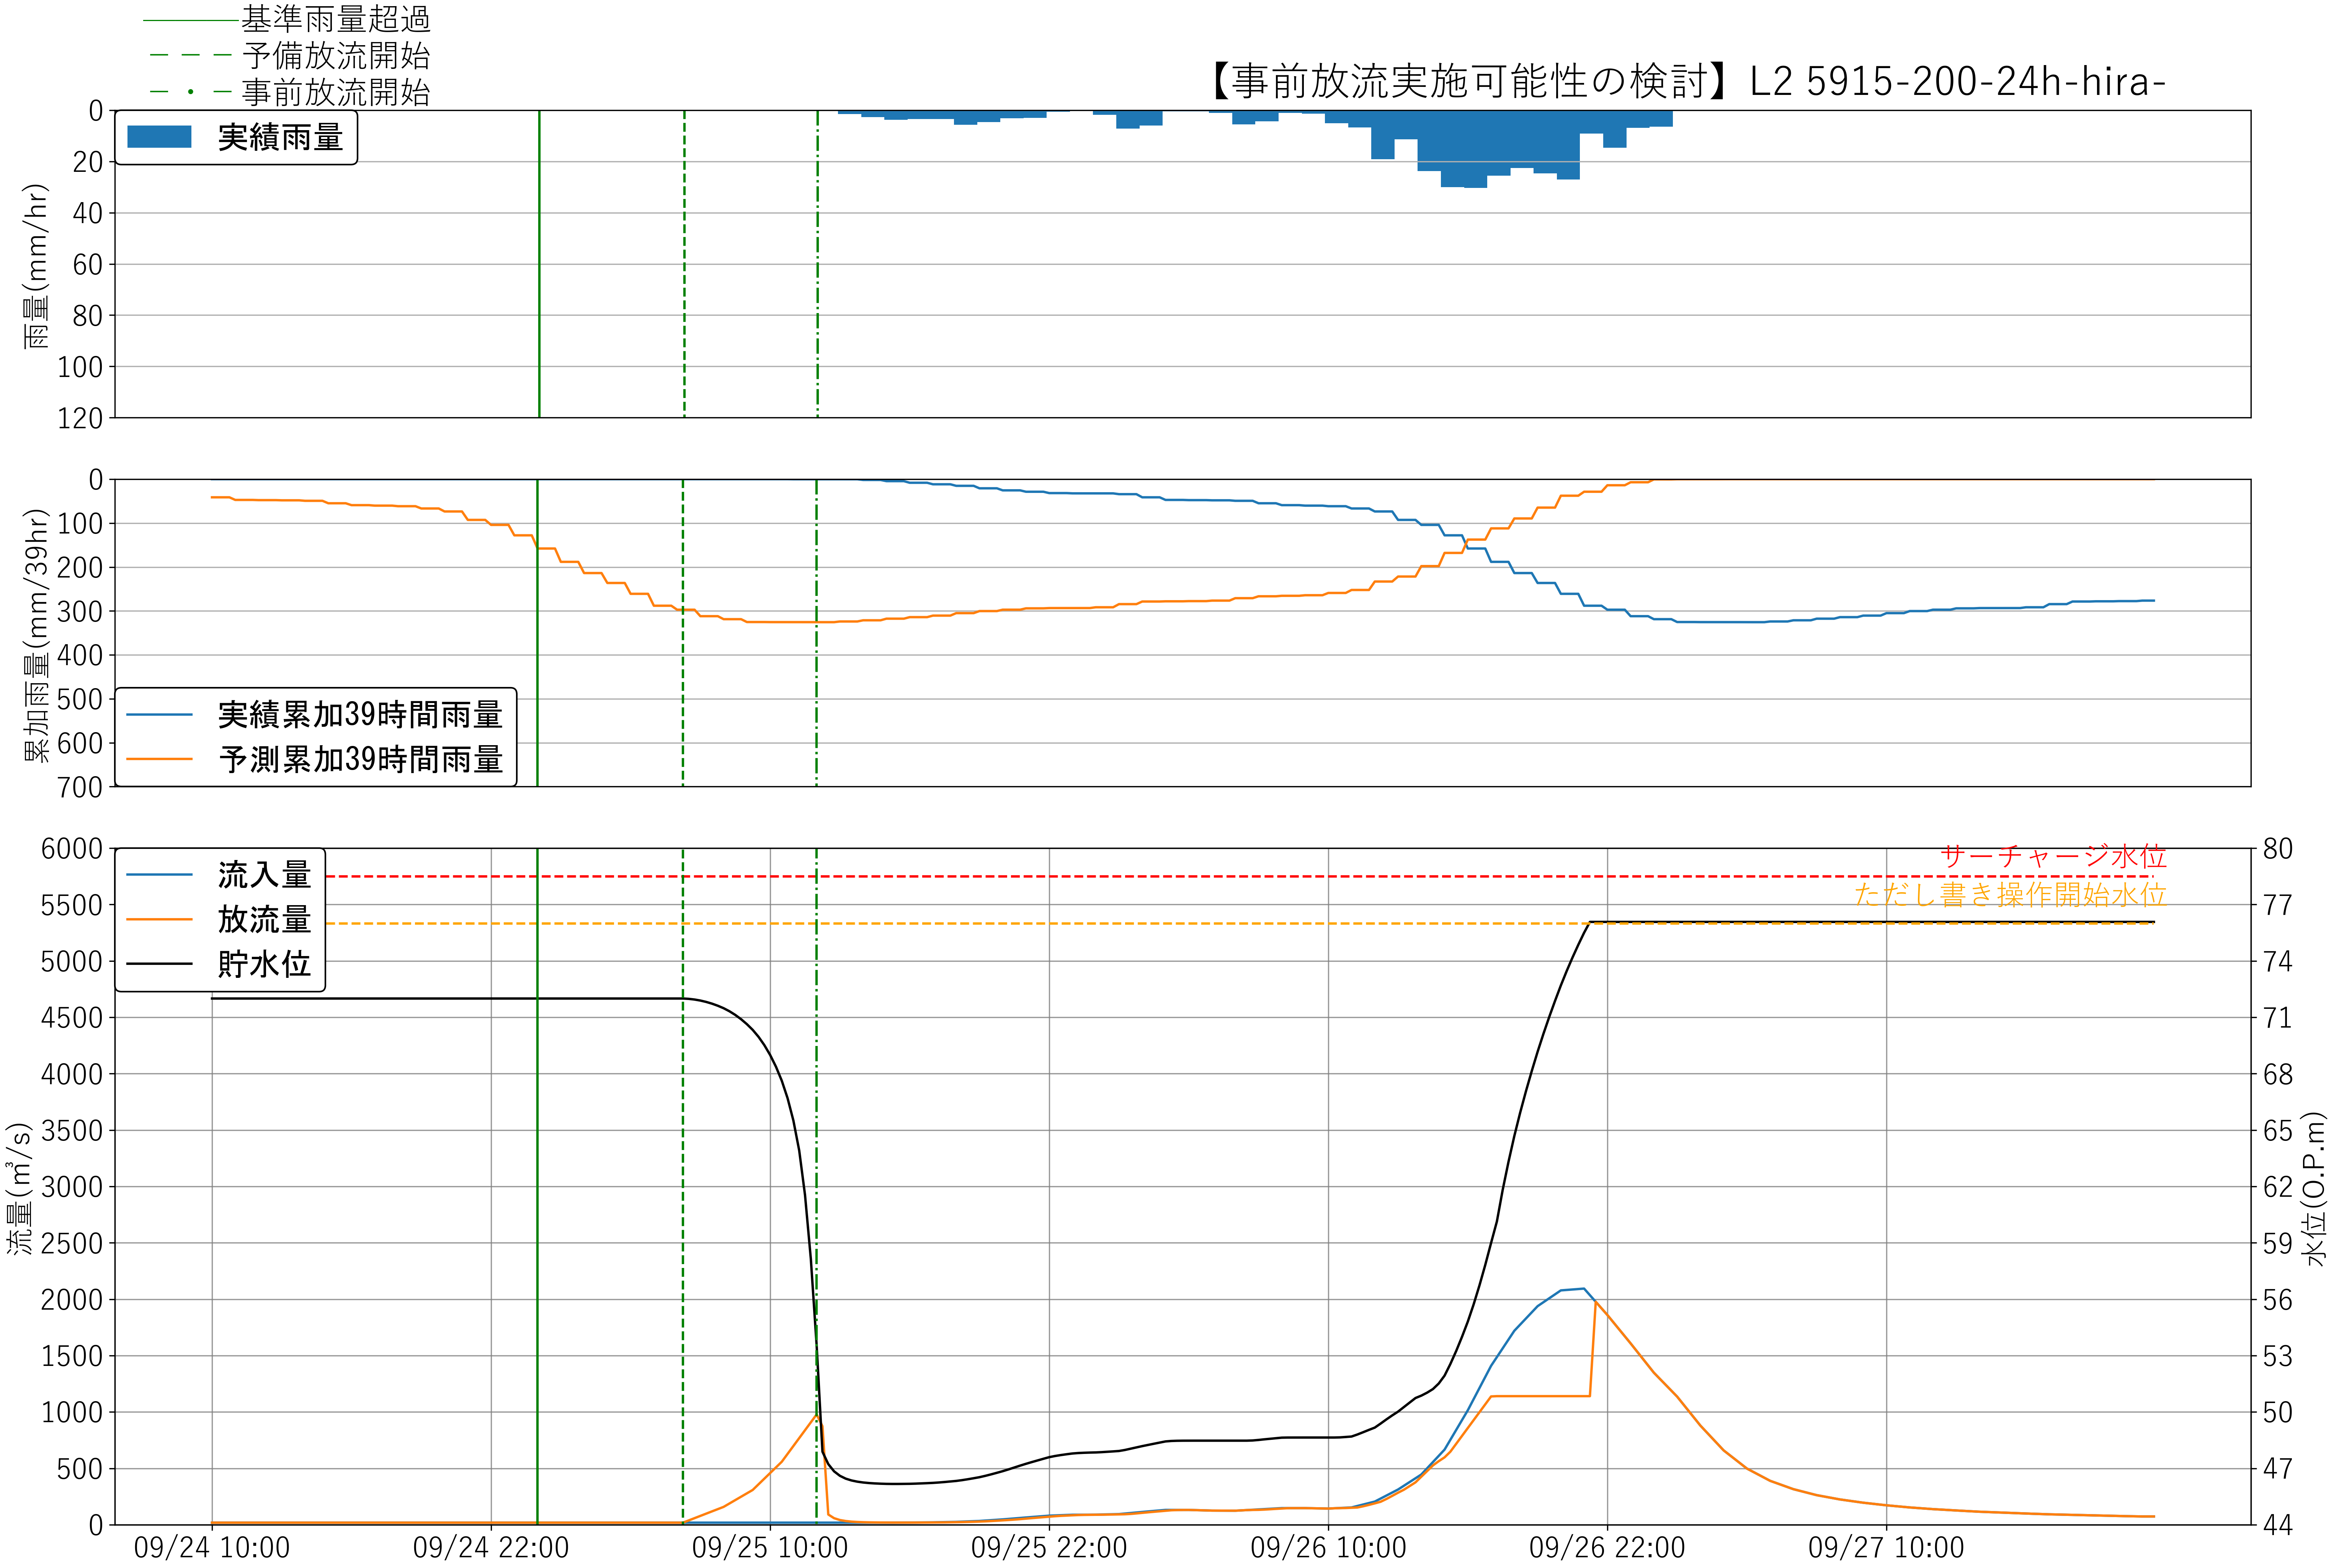

Data behind this chart, as committed beside it:
, time, H, Qin, Qout, rain
0, 09/24 10:00, 72.0, 18.0, 18.0, 0.0
1, 09/24 10:15, 72.0, 18.0, 18.0, 0.0
2, 09/24 10:30, 72.0, 18.0, 18.0, 0.0
3, 09/24 10:45, 72.0, 18.0, 18.0, 0.0
4, 09/24 11:00, 72.0, 18.0, 18.0, 0.0
5, 09/24 11:15, 72.0, 18.0, 18.0, 0.0
6, 09/24 11:30, 72.0, 18.0, 18.0, 0.0
7, 09/24 11:45, 72.0, 18.0, 18.0, 0.0
8, 09/24 12:00, 72.0, 18.0, 18.0, 0.0
9, 09/24 12:15, 72.0, 18.0, 18.0, 0.0
10, 09/24 12:30, 72.0, 18.0, 18.0, 0.0
11, 09/24 12:45, 72.0, 18.0, 18.0, 0.0
12, 09/24 13:00, 72.0, 18.0, 18.0, 0.0
13, 09/24 13:15, 72.0, 18.0, 18.0, 0.0
14, 09/24 13:30, 72.0, 18.0, 18.0, 0.0
15, 09/24 13:45, 72.0, 18.0, 18.0, 0.0
16, 09/24 14:00, 72.0, 18.0, 18.0, 0.0
17, 09/24 14:15, 72.0, 18.0, 18.0, 0.0
18, 09/24 14:30, 72.0, 18.0, 18.0, 0.0
19, 09/24 14:45, 72.0, 18.0, 18.0, 0.0
20, 09/24 15:00, 72.0, 18.0, 18.0, 0.0
21, 09/24 15:15, 72.0, 18.0, 18.0, 0.0
22, 09/24 15:30, 72.0, 18.0, 18.0, 0.0
23, 09/24 15:45, 72.0, 18.0, 18.0, 0.0
24, 09/24 16:00, 72.0, 18.0, 18.0, 0.0
25, 09/24 16:15, 72.0, 18.0, 18.0, 0.0
26, 09/24 16:30, 72.0, 18.0, 18.0, 0.0
27, 09/24 16:45, 72.0, 18.0, 18.0, 0.0
28, 09/24 17:00, 72.0, 18.0, 18.0, 0.0
29, 09/24 17:15, 72.0, 18.0, 18.0, 0.0
30, 09/24 17:30, 72.0, 18.0, 18.0, 0.0
31, 09/24 17:45, 72.0, 18.0, 18.0, 0.0
32, 09/24 18:00, 72.0, 18.0, 18.0, 0.0
33, 09/24 18:15, 72.0, 18.0, 18.0, 0.0
34, 09/24 18:30, 72.0, 18.0, 18.0, 0.0
35, 09/24 18:45, 72.0, 18.0, 18.0, 0.0
36, 09/24 19:00, 72.0, 18.0, 18.0, 0.0
37, 09/24 19:15, 72.0, 18.0, 18.0, 0.0
38, 09/24 19:30, 72.0, 18.0, 18.0, 0.0
39, 09/24 19:45, 72.0, 18.0, 18.0, 0.0
40, 09/24 20:00, 72.0, 18.0, 18.0, 0.0
41, 09/24 20:15, 72.0, 18.0, 18.0, 0.0
42, 09/24 20:30, 72.0, 18.0, 18.0, 0.0
43, 09/24 20:45, 72.0, 18.0, 18.0, 0.0
44, 09/24 21:00, 72.0, 18.0, 18.0, 0.0
45, 09/24 21:15, 72.0, 18.0, 18.0, 0.0
46, 09/24 21:30, 72.0, 18.0, 18.0, 0.0
47, 09/24 21:45, 72.0, 18.0, 18.0, 0.0
48, 09/24 22:00, 72.0, 18.0, 18.0, 0.0
49, 09/24 22:15, 72.0, 18.0, 18.0, 0.0
50, 09/24 22:30, 72.0, 18.0, 18.0, 0.0
51, 09/24 22:45, 72.0, 18.0, 18.0, 0.0
52, 09/24 23:00, 72.0, 18.0, 18.0, 0.0
53, 09/24 23:15, 72.0, 18.0, 18.0, 0.0
54, 09/24 23:30, 72.0, 18.0, 18.0, 0.0
55, 09/24 23:45, 72.0, 18.0, 18.0, 0.0
56, 09/25 00:00, 72.0, 18.0, 18.0, 0.0
57, 09/25 00:15, 72.0, 18.0, 18.0, 0.0
58, 09/25 00:30, 72.0, 18.0, 18.0, 0.0
59, 09/25 00:45, 72.0, 18.0, 18.0, 0.0
... 275 more rows
